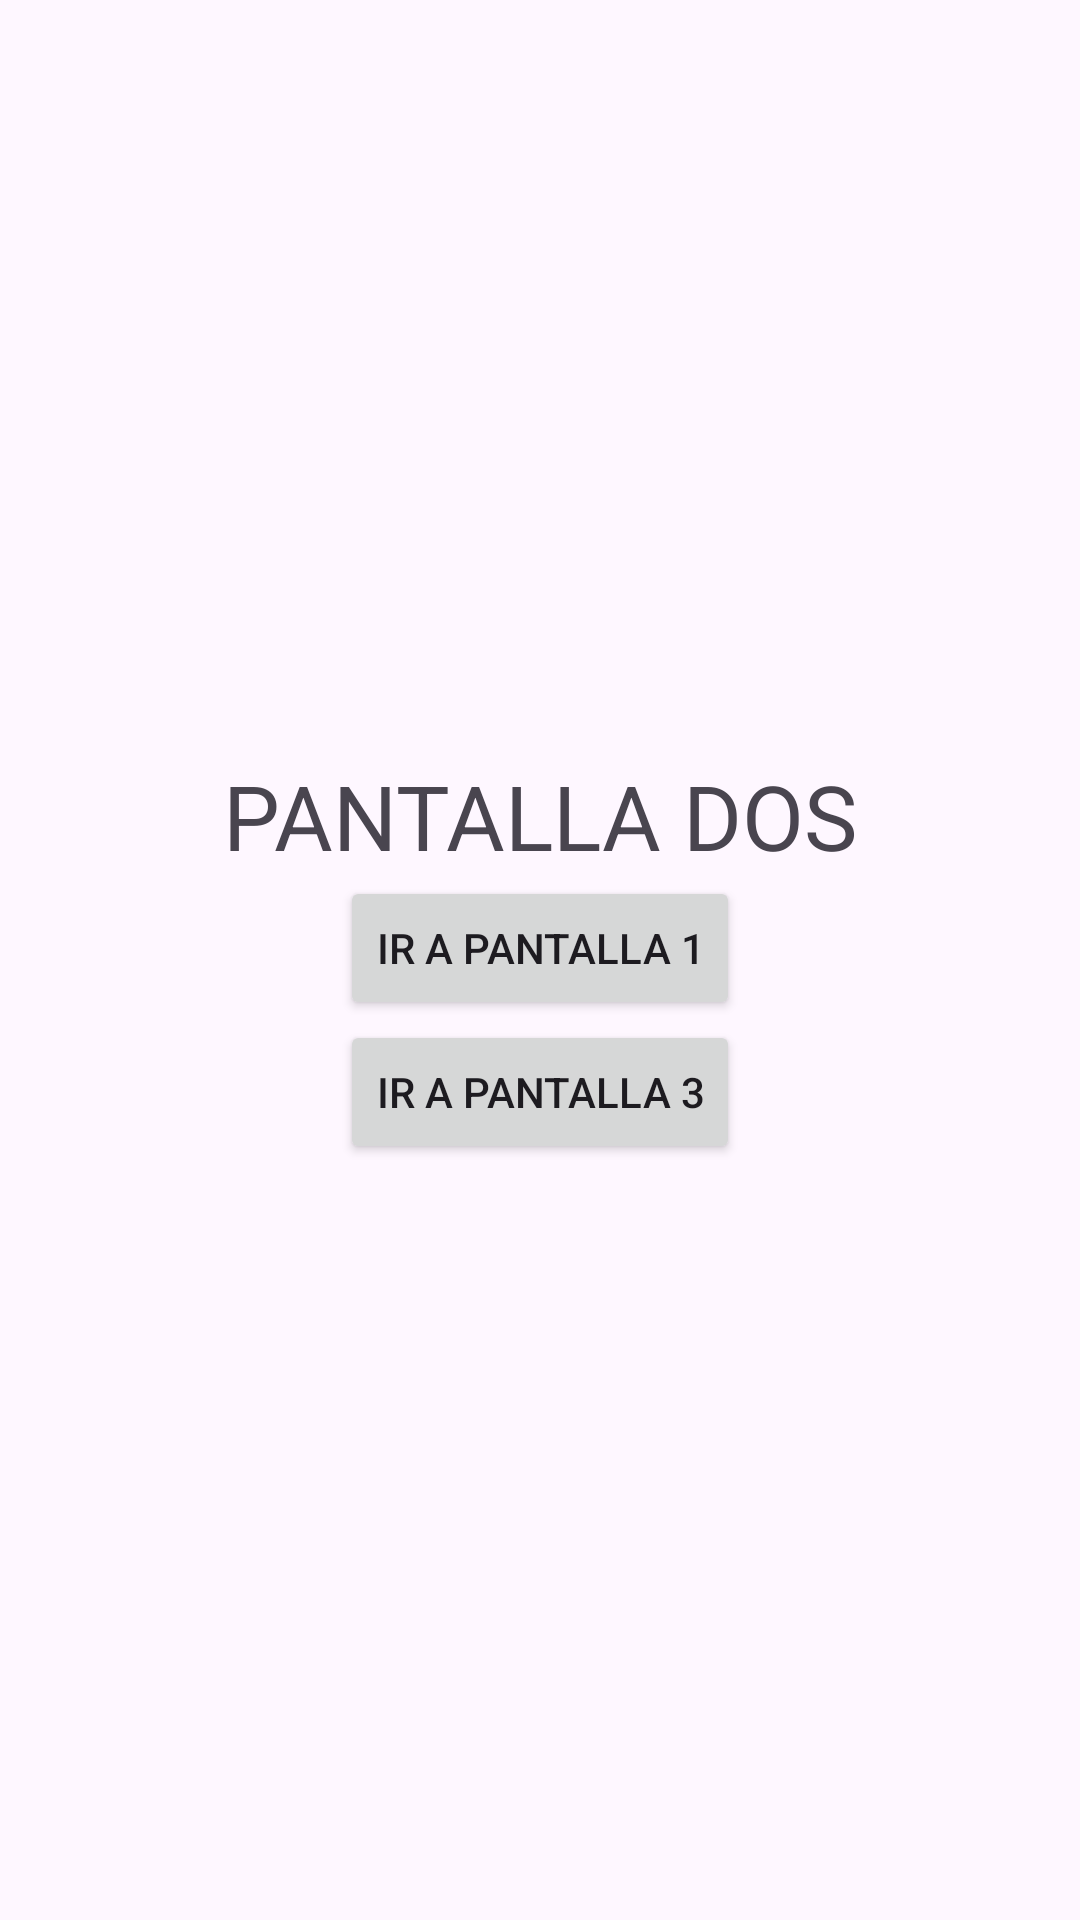

The Android layout XML behind this screen, and the referenced resources:
<!-- AndroidManifest.xml: application theme Theme.MyAppBasquet -->
<!-- res/layout/fragment_pantalla_dos.xml -->
<?xml version="1.0" encoding="utf-8"?>
<FrameLayout xmlns:android="http://schemas.android.com/apk/res/android"
    xmlns:tools="http://schemas.android.com/tools"
    android:layout_width="match_parent"
    android:layout_height="match_parent"
    tools:context=".ui.fragment.otros.PantallaDosFragment">


    <LinearLayout
        android:layout_width="match_parent"
        android:layout_height="wrap_content"
        android:layout_gravity="center"
        android:orientation="vertical">

        <TextView
            android:layout_width="match_parent"
            android:layout_height="match_parent"
            android:textSize="30dp"
            android:gravity="center"
            android:text="PANTALLA DOS"/>

        <Button
            android:id="@+id/btnPantallaUno"
            android:layout_width="wrap_content"
            android:layout_height="wrap_content"
            android:layout_gravity="center"
            android:text="Ir a pantalla 1"/>

        <Button
            android:id="@+id/btnPantallaTres"
            android:layout_width="wrap_content"
            android:layout_height="wrap_content"
            android:layout_gravity="center"
            android:text="Ir a pantalla 3"/>


    </LinearLayout>

</FrameLayout>
<!-- resources referenced by this layout -->
<resources>
  <style name="Theme.MyAppBasquet" parent="Base.Theme.MyAppBasquet" />
  <style name="Base.Theme.MyAppBasquet" parent="Theme.Material3.DayNight.NoActionBar">
          
          
      </style>
</resources>
